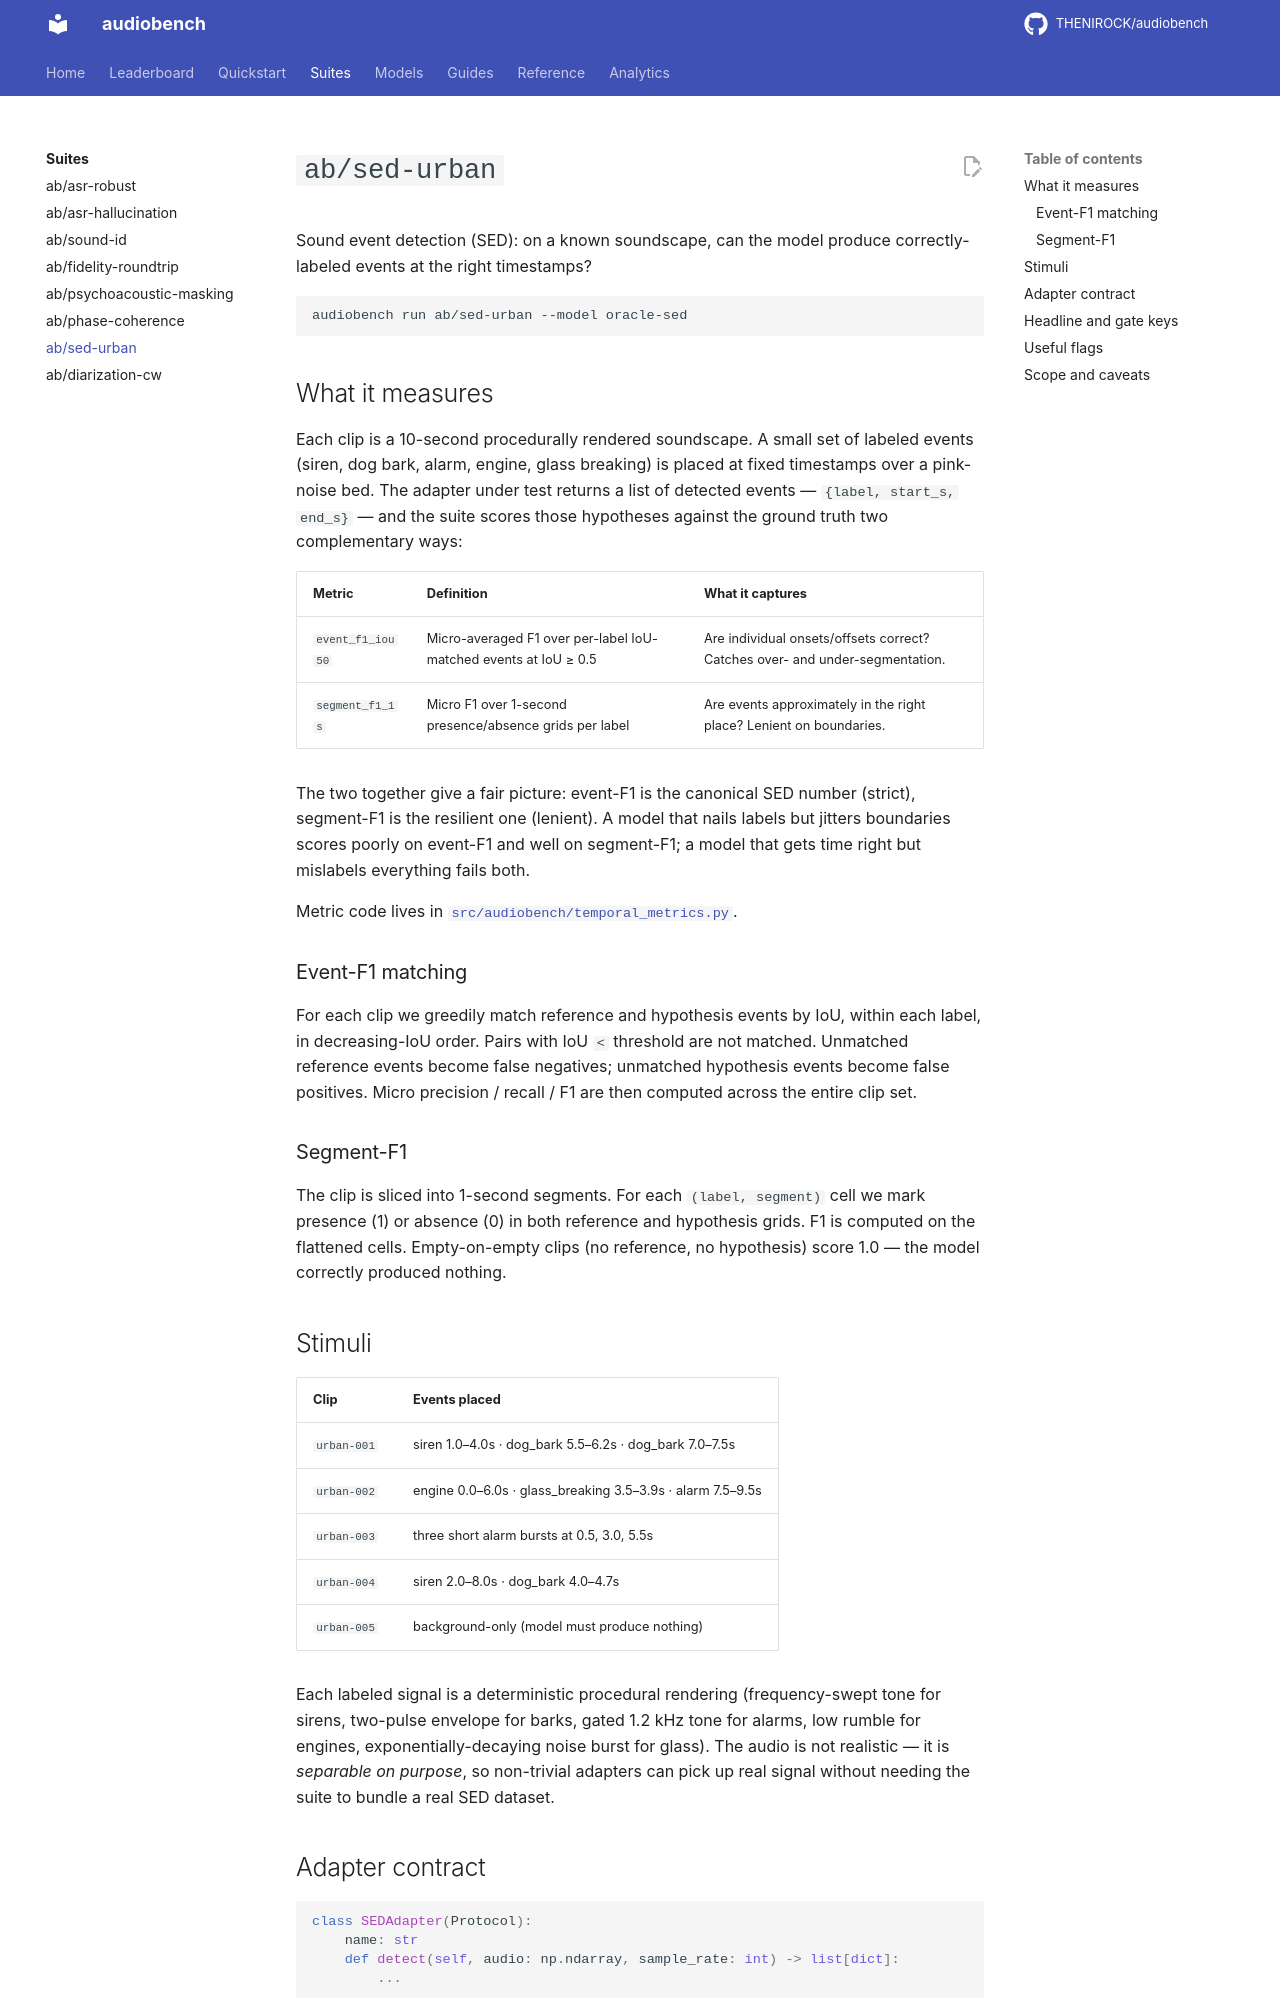

repository: THENIROCK/audiobench · page: suites/sed-urban/index.html · generator: mkdocs

# `ab/sed-urban`

Sound event detection (SED): on a known soundscape, can the model produce
correctly-labeled events at the right timestamps?

```bash
audiobench run ab/sed-urban --model oracle-sed
```

## What it measures

Each clip is a 10-second procedurally rendered soundscape. A small set of
labeled events (siren, dog bark, alarm, engine, glass breaking) is placed at
fixed timestamps over a pink-noise bed. The adapter under test returns a list
of detected events — `{label, start_s, end_s}` — and the suite scores those
hypotheses against the ground truth two complementary ways:

| Metric | Definition | What it captures |
|---|---|---|
| `event_f1_iou50` | Micro-averaged F1 over per-label IoU-matched events at IoU ≥ 0.5 | Are individual onsets/offsets correct? Catches over- and under-segmentation. |
| `segment_f1_1s` | Micro F1 over 1-second presence/absence grids per label | Are events approximately in the right place? Lenient on boundaries. |

The two together give a fair picture: event-F1 is the canonical SED number
(strict), segment-F1 is the resilient one (lenient). A model that nails
labels but jitters boundaries scores poorly on event-F1 and well on
segment-F1; a model that gets time right but mislabels everything fails both.

Metric code lives in
[`src/audiobench/temporal_metrics.py`](https://github.com/THENIROCK/audiobench/blob/main/src/audiobench/temporal_metrics.py).

### Event-F1 matching

For each clip we greedily match reference and hypothesis events by IoU,
within each label, in decreasing-IoU order. Pairs with IoU `<` threshold are
not matched. Unmatched reference events become false negatives; unmatched
hypothesis events become false positives. Micro precision / recall / F1 are
then computed across the entire clip set.

### Segment-F1

The clip is sliced into 1-second segments. For each `(label, segment)` cell
we mark presence (1) or absence (0) in both reference and hypothesis grids.
F1 is computed on the flattened cells. Empty-on-empty clips (no reference,
no hypothesis) score 1.0 — the model correctly produced nothing.

## Stimuli

| Clip | Events placed |
|---|---|
| `urban-001` | siren 1.0–4.0s · dog_bark 5.5–6.2s · dog_bark 7.0–7.5s |
| `urban-002` | engine 0.0–6.0s · glass_breaking 3.5–3.9s · alarm 7.5–9.5s |
| `urban-003` | three short alarm bursts at 0.5, 3.0, 5.5s |
| `urban-004` | siren 2.0–8.0s · dog_bark 4.0–4.7s |
| `urban-005` | background-only (model must produce nothing) |

Each labeled signal is a deterministic procedural rendering (frequency-swept
tone for sirens, two-pulse envelope for barks, gated 1.2 kHz tone for alarms,
low rumble for engines, exponentially-decaying noise burst for glass). The
audio is not realistic — it is *separable on purpose*, so non-trivial
adapters can pick up real signal without needing the suite to bundle a real
SED dataset.
